5-way image classification set "data" from GitHub (syu-ka/resnet-parts-classifier); label vocabulary: clip, hook ring, magnet clip big, magnet clip small, ring.

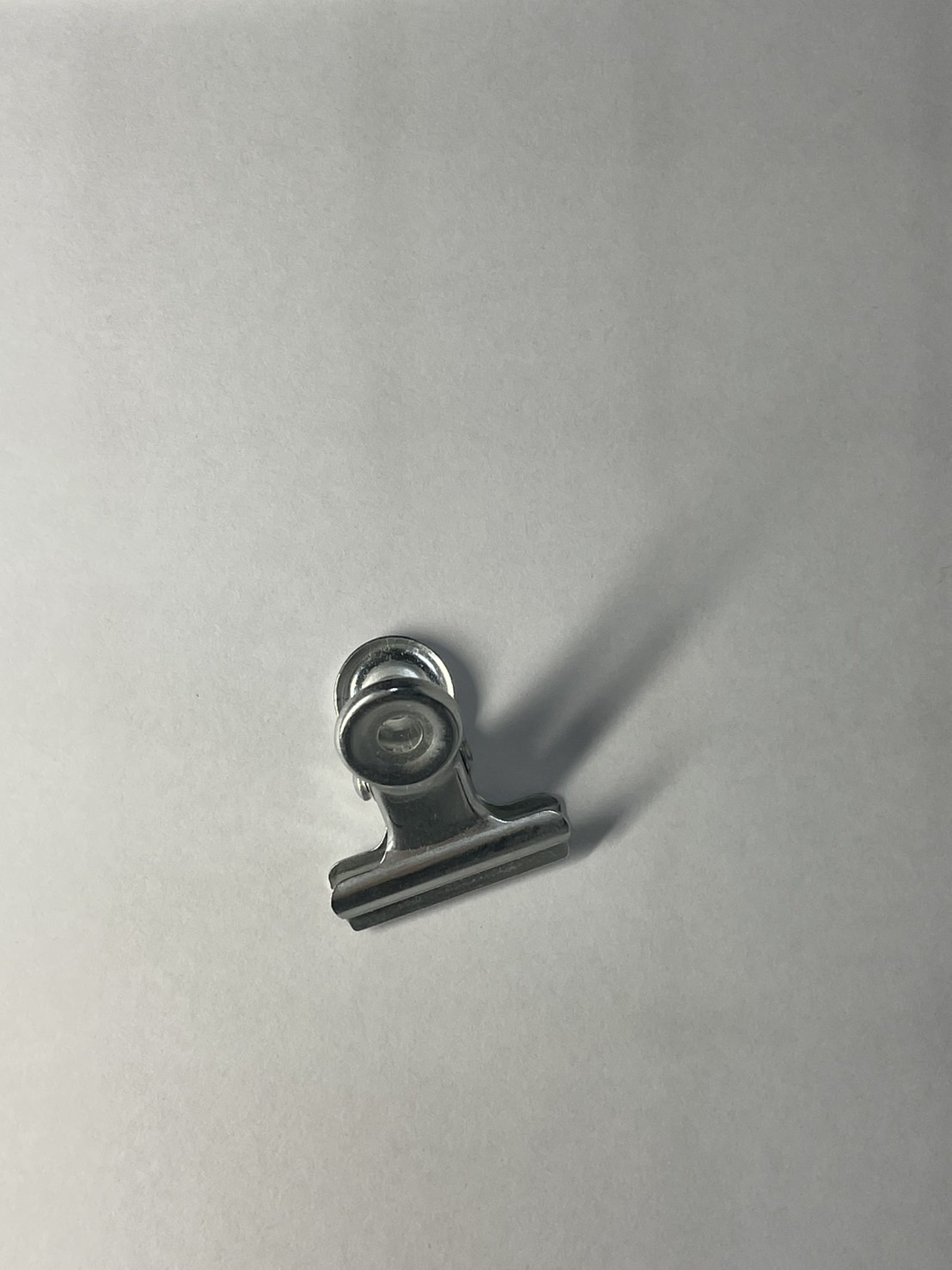
Label: clip

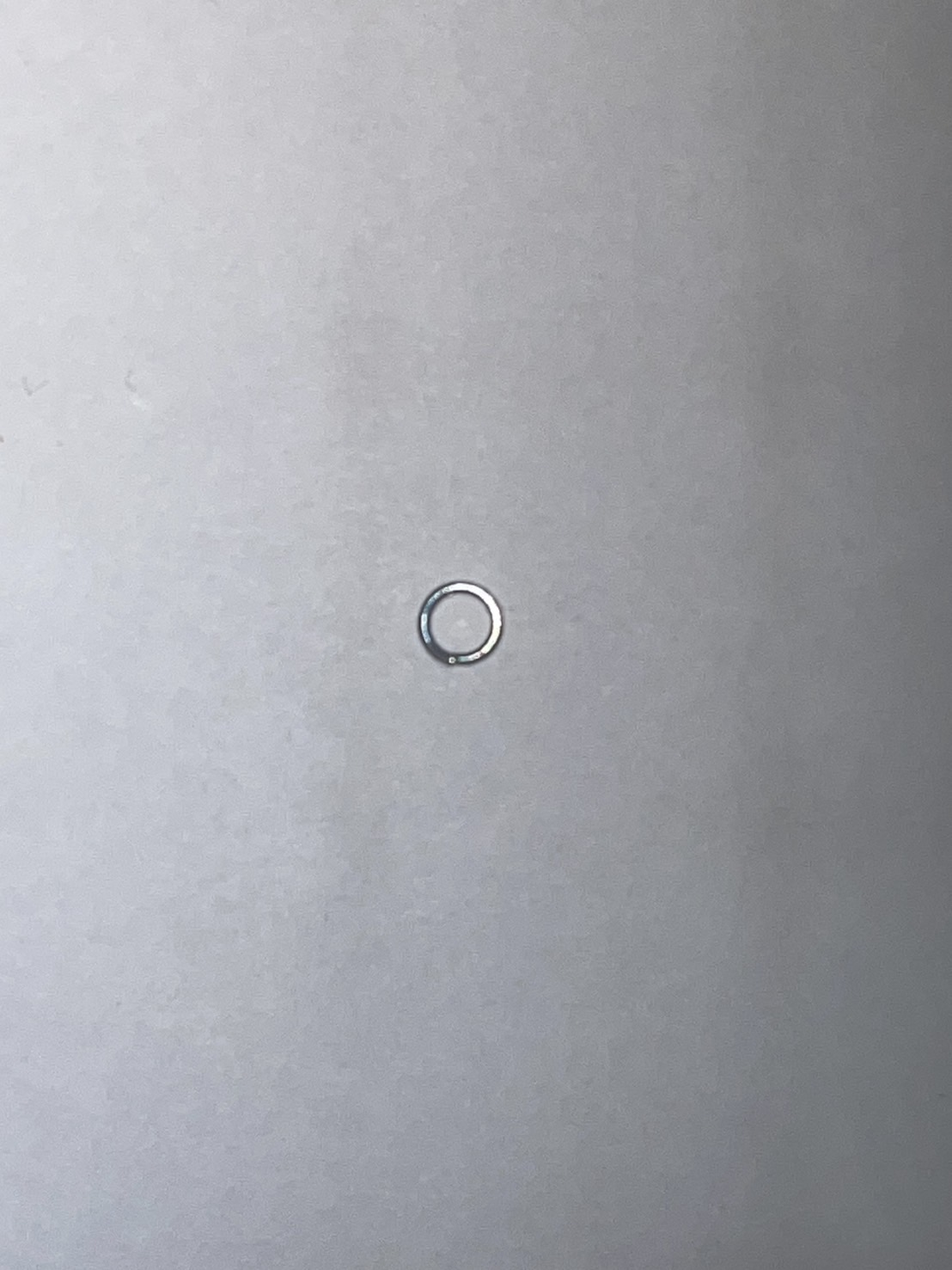
Label: ring

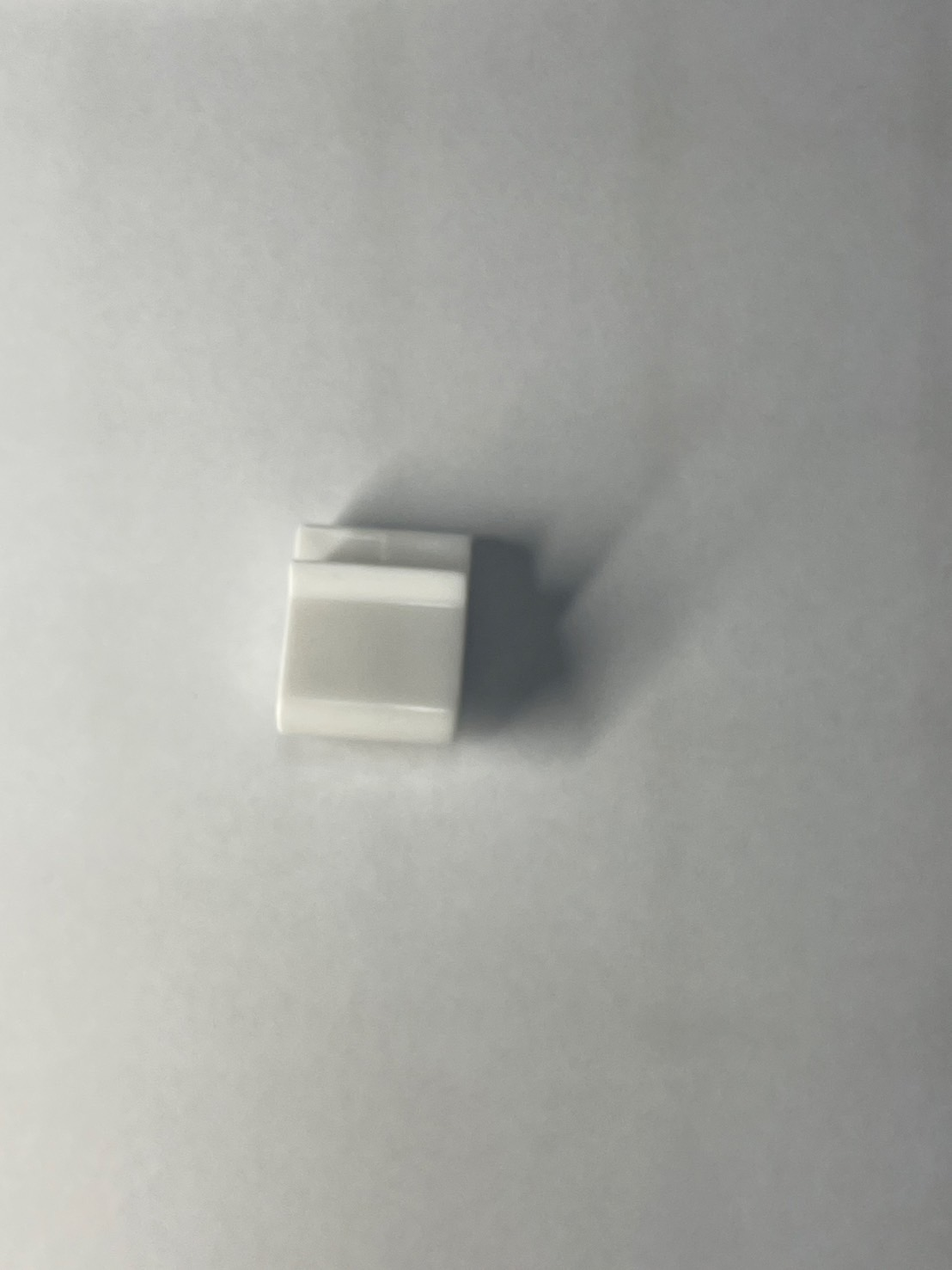
Label: magnet clip small

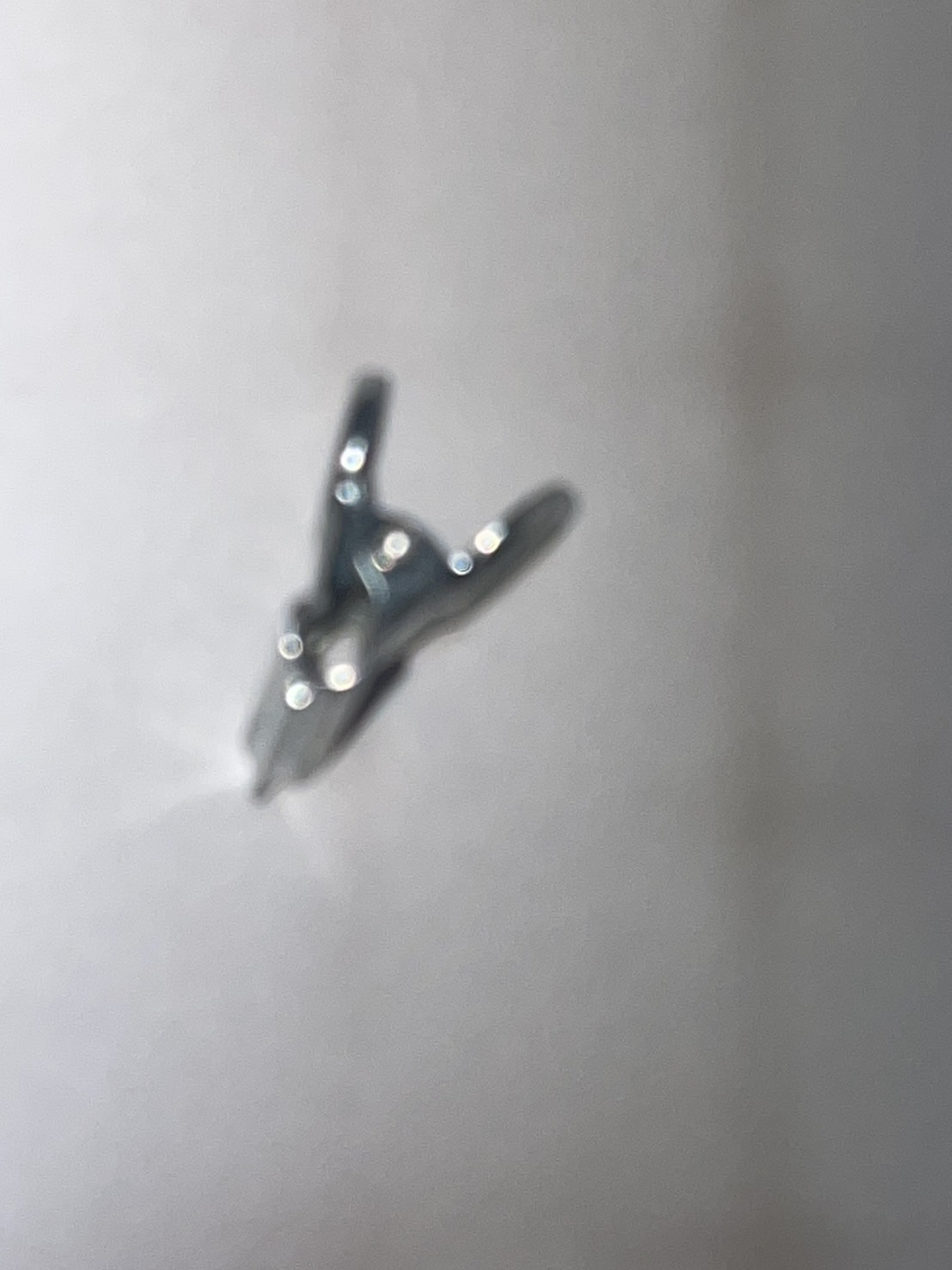
Label: clip

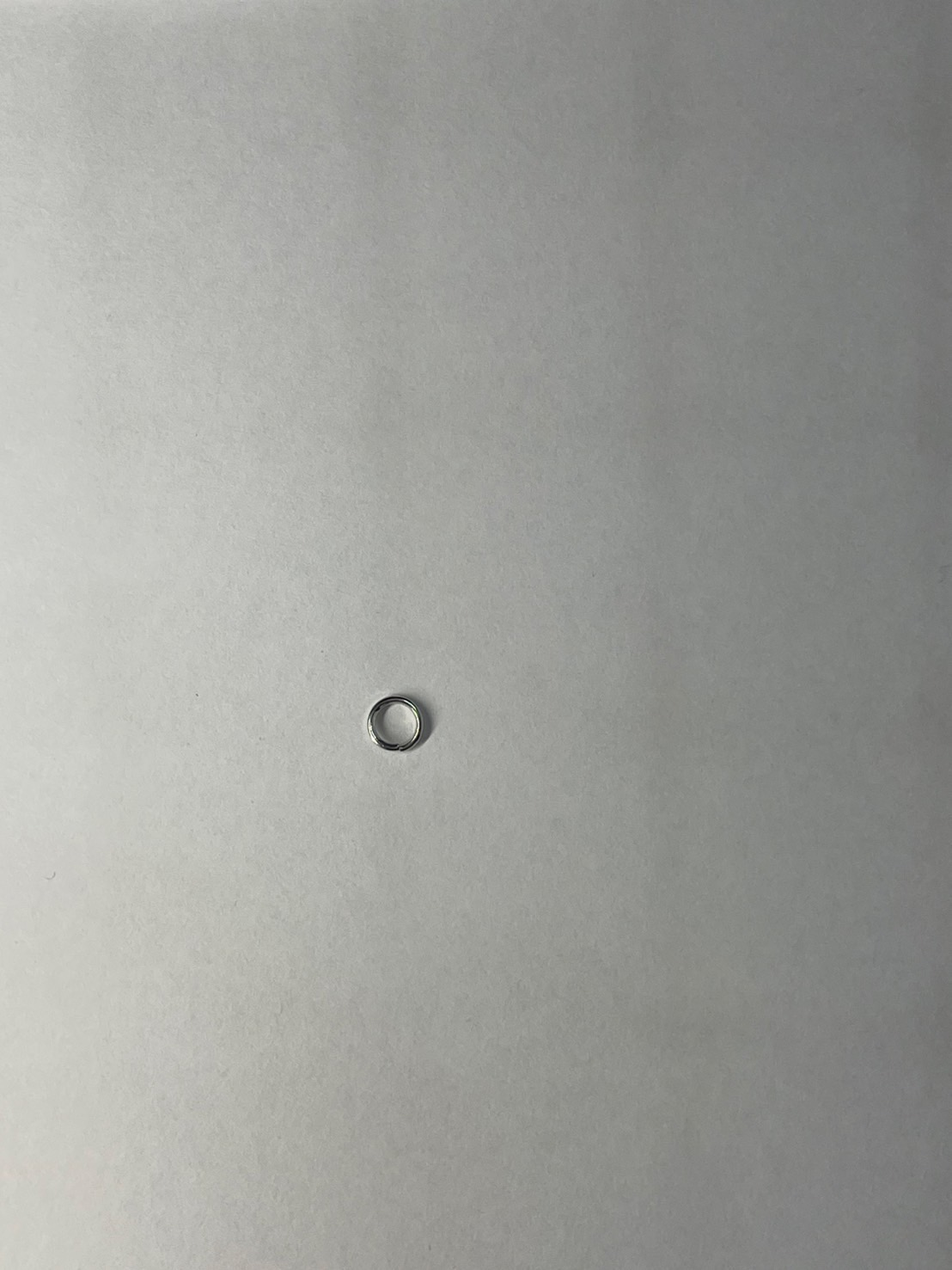
Label: ring

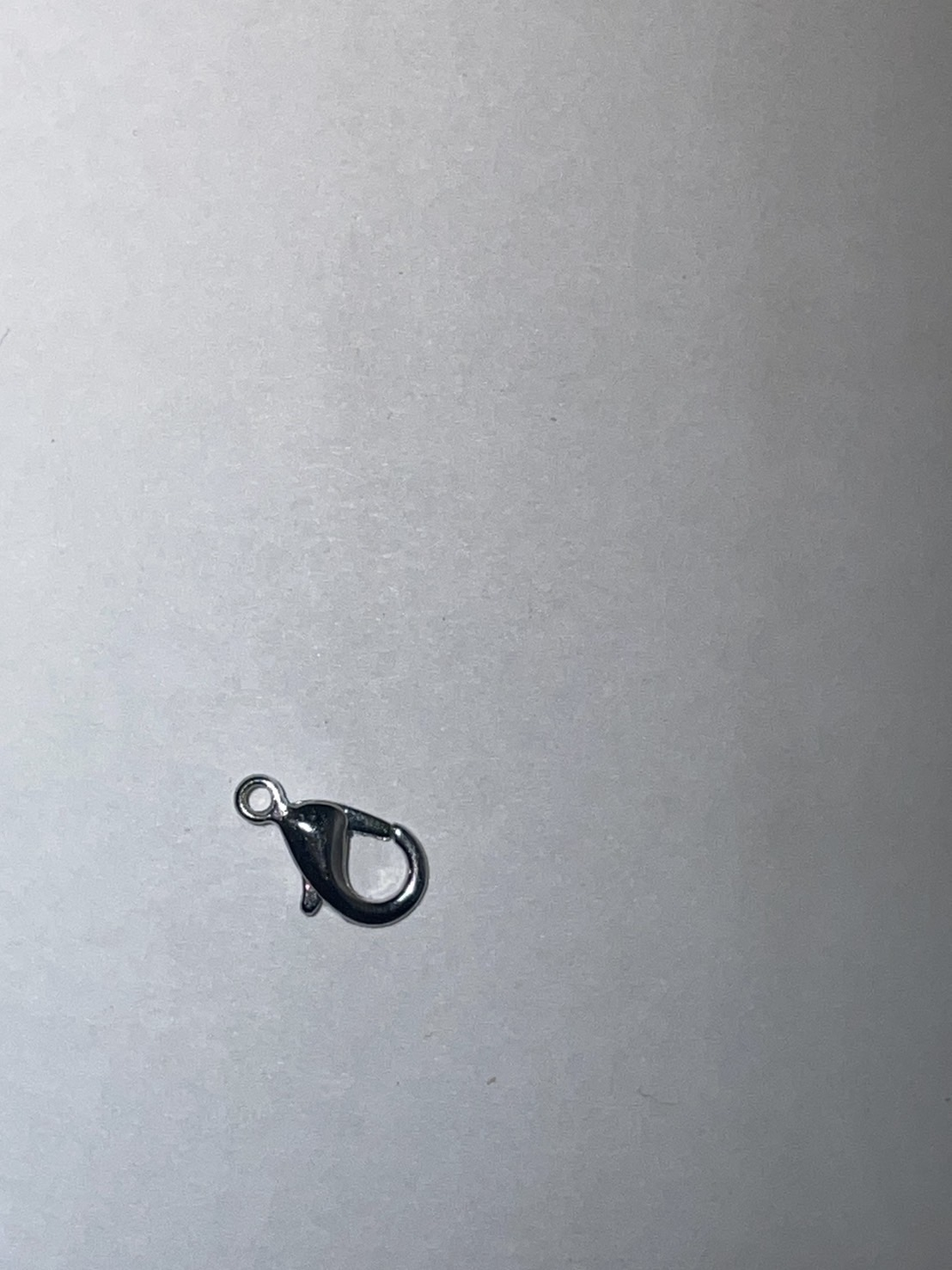
Label: hook ring
